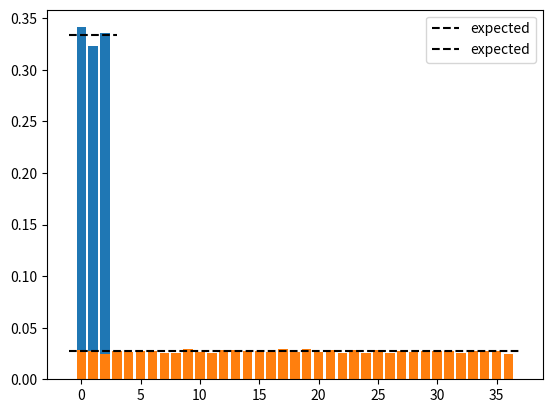

This chart was generated by the following Python code:
"""Given a DAG, sample uniformly a path from two given vertices.

DAG stands for ``Directed Acyclic Graph``.

Because the sampling follows a uniform distribution, all paths
between two given vertices must have the same probability of
being chosen.
"""
import typing as t
import heapq

import numpy as np


class DAGPathSampler:
    def __init__(self):
        self.node_in_num_path = None  # type: t.Optional[np.ndarray]
        self.graph = None  # type: t.Optional[np.ndarray]
        self.num_nodes = -1
        self.ind_source = -1
        self.ind_target = -1

    def _topological_sort(self, graph: np.ndarray) -> np.ndarray:
        in_degree = graph.sum(axis=0)
        queue = [self.ind_source]

        top_sort = np.full(self.num_nodes, -1, dtype=int)
        cur_ind = 0
        while queue:
            cur_node_ind = queue.pop()

            in_degree[graph[cur_node_ind, :] > 0] -= 1
            in_degree[cur_node_ind] = -1
            top_sort[cur_ind] = cur_node_ind
            cur_ind += 1

            for fulfilled_node_ind in np.where(in_degree == 0)[0]:
                queue.insert(0, fulfilled_node_ind)
                in_degree[fulfilled_node_ind] = -1

        if cur_ind != self.num_nodes:
            raise ValueError(
                "Can't perform topological sort, graph is not a DAG.")

        return top_sort

    def _get_num_paths(self, graph: np.ndarray) -> np.ndarray:
        top_sort = self._topological_sort(graph)

        num_paths = np.zeros(self.num_nodes)
        num_paths[self.ind_source] = 1

        for node_id in top_sort:
            num_paths[node_id] += np.sum(num_paths[graph[:, node_id] > 0])

        return num_paths

    def calculate_probs(self, graph: np.ndarray, ind_source: int,
                        ind_target: int) -> "DAGPathSampler":
        """Calculate the probability of each edge be chosen.

        Arguments
        ---------

        Returns
        -------
        """
        self.num_nodes = graph.shape[0]

        if self.num_nodes != graph.shape[1]:
            raise ValueError("Graph adjacency matrix must be square! "
                             "(got shape {}.)".format(graph.shape))

        if not 0 <= ind_source < self.num_nodes:
            raise ValueError("Invalid source node (index {}.) Must be "
                             "in range [0, {}].".format(
                                 ind_source, self.num_nodes - 1))

        self.graph = graph > 0
        self.ind_source = ind_source
        self.ind_target = ind_target

        self.node_in_num_path = self._get_num_paths(graph=self.graph)

        return self

    def sample(self, num_paths: int = 1, random_seed: t.Optional[int] = None
               ) -> t.Union[t.Tuple[int, ...], t.Sequence[t.Tuple[int, ...]]]:
        """Sample uniformly a path from the fitted DAG.

        Notes
        -----
        Uses randomized traceback (path is built from the end to start).
        """
        if random_seed is None:
            np.random.seed(random_seed)

        paths = []

        for _ in np.arange(num_paths):
            cur_path = [self.ind_target]
            cur_node = self.ind_target

            while cur_node != self.ind_source:
                adj_in_nodes = np.where(self.graph[:, cur_node] > 0)[0]
                probs = self.node_in_num_path[
                    adj_in_nodes] / self.node_in_num_path[cur_node]
                cur_node = np.random.choice(adj_in_nodes, p=probs)
                cur_path.insert(0, cur_node)

            paths.append(tuple(cur_path))

        if num_paths == 1:
            return paths[0]

        return paths


def _test_01():
    """."""
    import matplotlib.pyplot as plt

    graph = np.array([
        [0, 1, 1, 0, 0, 0],
        [0, 0, 0, 1, 0, 0],
        [0, 0, 0, 1, 1, 0],
        [0, 0, 0, 0, 0, 1],
        [0, 0, 0, 0, 0, 1],
        [0, 0, 0, 0, 0, 0],
    ])
    sampler = DAGPathSampler().calculate_probs(
        graph=graph, ind_source=0, ind_target=graph.shape[0] - 1)

    num_paths = 10000
    paths = sampler.sample(num_paths=num_paths, random_seed=16)
    path_freq = {}  # t.Dict[t.Tuple[int, ...], int]
    for path in paths:
        if path not in path_freq:
            path_freq[path] = 0
        path_freq[path] += 1

    num_distinct_paths = len(path_freq)
    path_ids = np.arange(num_distinct_paths)
    plt.bar(path_ids,
            np.array(list(path_freq.values()), dtype=float) / num_paths)
    plt.hlines(
        y=1 / num_distinct_paths,
        xmin=-1,
        xmax=path_ids.size,
        linestyle="--",
        color="black",
        label="expected")
    plt.legend()
    plt.show()


def _test_02():
    import matplotlib.pyplot as plt

    graph = np.random.randint(0, 5, size=(10, 10))
    graph = np.tril(np.triu(graph, 1), 5)
    sampler = DAGPathSampler().calculate_probs(
        graph=graph, ind_source=0, ind_target=graph.shape[0] - 1)

    num_paths = 20000
    paths = sampler.sample(num_paths=num_paths, random_seed=16)
    path_freq = {}  # t.Dict[t.Tuple[int, ...], int]
    for path in paths:
        if path not in path_freq:
            path_freq[path] = 0
        path_freq[path] += 1

    num_distinct_paths = len(path_freq)
    path_ids = np.arange(num_distinct_paths)
    plt.bar(path_ids,
            np.array(list(path_freq.values()), dtype=float) / num_paths)
    plt.hlines(
        y=1 / num_distinct_paths,
        xmin=-1,
        xmax=path_ids.size,
        linestyle="--",
        color="black",
        label="expected")
    plt.legend()
    plt.show()


if __name__ == "__main__":
    _test_01()
    _test_02()
